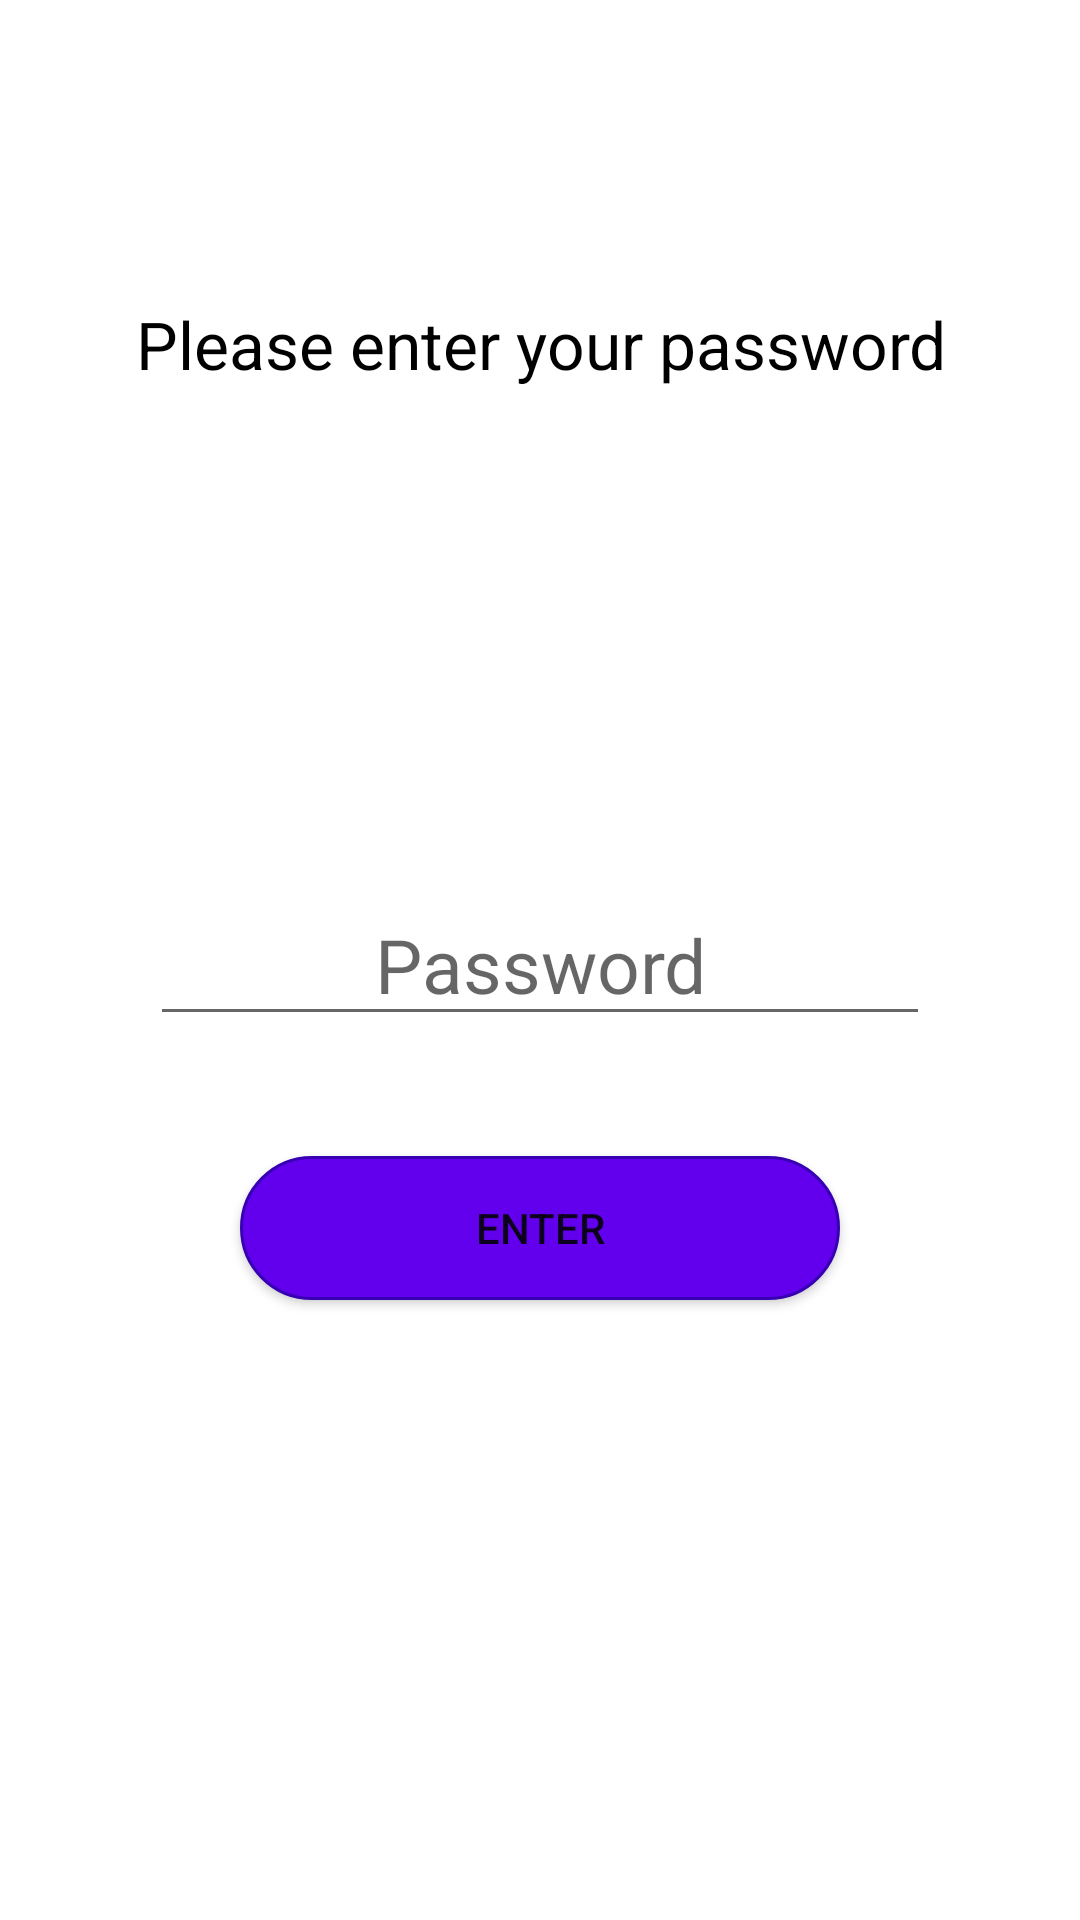

Produce the Android XML layout that renders to this screen, including the resource entries it uses.
<!-- AndroidManifest.xml: application theme AppTheme -->
<!-- res/layout/activity_login.xml -->
<?xml version="1.0" encoding="utf-8"?>
<RelativeLayout xmlns:android="http://schemas.android.com/apk/res/android"
    xmlns:app="http://schemas.android.com/apk/res-auto"
    xmlns:tools="http://schemas.android.com/tools"
    android:layout_width="match_parent"
    android:layout_height="match_parent"
    tools:context=".LoginActivity">

    <TextView
        android:id="@+id/b"
        android:layout_width="wrap_content"
        android:layout_height="wrap_content"
        android:layout_centerHorizontal="true"
        android:layout_marginTop="100dp"
        android:gravity="center"
        android:text="Please enter your password"
        android:textColor="@color/black"
        android:textSize="22sp" />

    <EditText
        android:id="@+id/editText"
        android:layout_width="match_parent"
        android:layout_height="wrap_content"
        android:layout_marginStart="50dp"
        android:layout_marginEnd="50dp"
        android:layout_centerVertical="true"
        android:gravity="center"
        android:hint="Password"
        android:inputType="textPassword"
        android:textSize="25sp" />

    <Button
        android:id="@+id/button"
        android:layout_width="200dp"
        android:layout_height="wrap_content"
        android:layout_below="@id/editText"
        android:layout_centerHorizontal="true"
        android:layout_marginTop="40dp"
        android:background="@drawable/rounded_button"
        android:text="Enter"/>
    <ImageButton
        android:id="@+id/emergency"
        android:layout_width="wrap_content"
        android:layout_height="wrap_content"
        android:src="@drawable/emergency"
        android:background="@color/white"
        android:layout_below="@id/button"
        android:layout_centerHorizontal="true"
        android:layout_marginTop="20dp"/>
</RelativeLayout>
<!-- resources referenced by this layout -->
<resources>
  <!-- drawable rounded_button (drawable-v24) -->
  <?xml version="1.0" encoding="utf-8"?>
  <shape xmlns:android="http://schemas.android.com/apk/res/android"
      android:shape="rectangle">
  
      <corners android:radius="100dp" />
      <solid android:color="@color/design_default_color_primary"/>
      <padding
          android:bottom="1dp"
          android:left="1dp"
          android:right="1dp"
          android:top="1dp"/>
      <stroke android:width="1dp" android:color="@color/design_default_color_primary_dark"/>
  
  
  </shape>
  <style name="AppTheme" parent="Theme.MaterialComponents.Light.DarkActionBar">
          
          <item name="colorPrimary">@color/purple_500</item>
          <item name="colorPrimaryVariant">@color/purple_700</item>
          <item name="colorOnPrimary">@color/white</item>
          
          <item name="colorSecondary">@color/teal_200</item>
          <item name="colorSecondaryVariant">@color/teal_700</item>
          <item name="colorOnSecondary">@color/black</item>
          
          <item name="android:statusBarColor" tools:targetApi="l">?attr/colorPrimaryVariant</item>
          
      </style>
  <!-- not gathered from this repository: default colours our renderer supplied (Android Studio template values) -->
  <color name="purple_500">#FF6200EE</color>
  <color name="purple_700">#FF3700B3</color>
  <color name="teal_200">#FF03DAC5</color>
  <color name="teal_700">#FF018786</color>
  <color name="black">#FF000000</color>
  <color name="white">#FFFFFFFF</color>
</resources>
